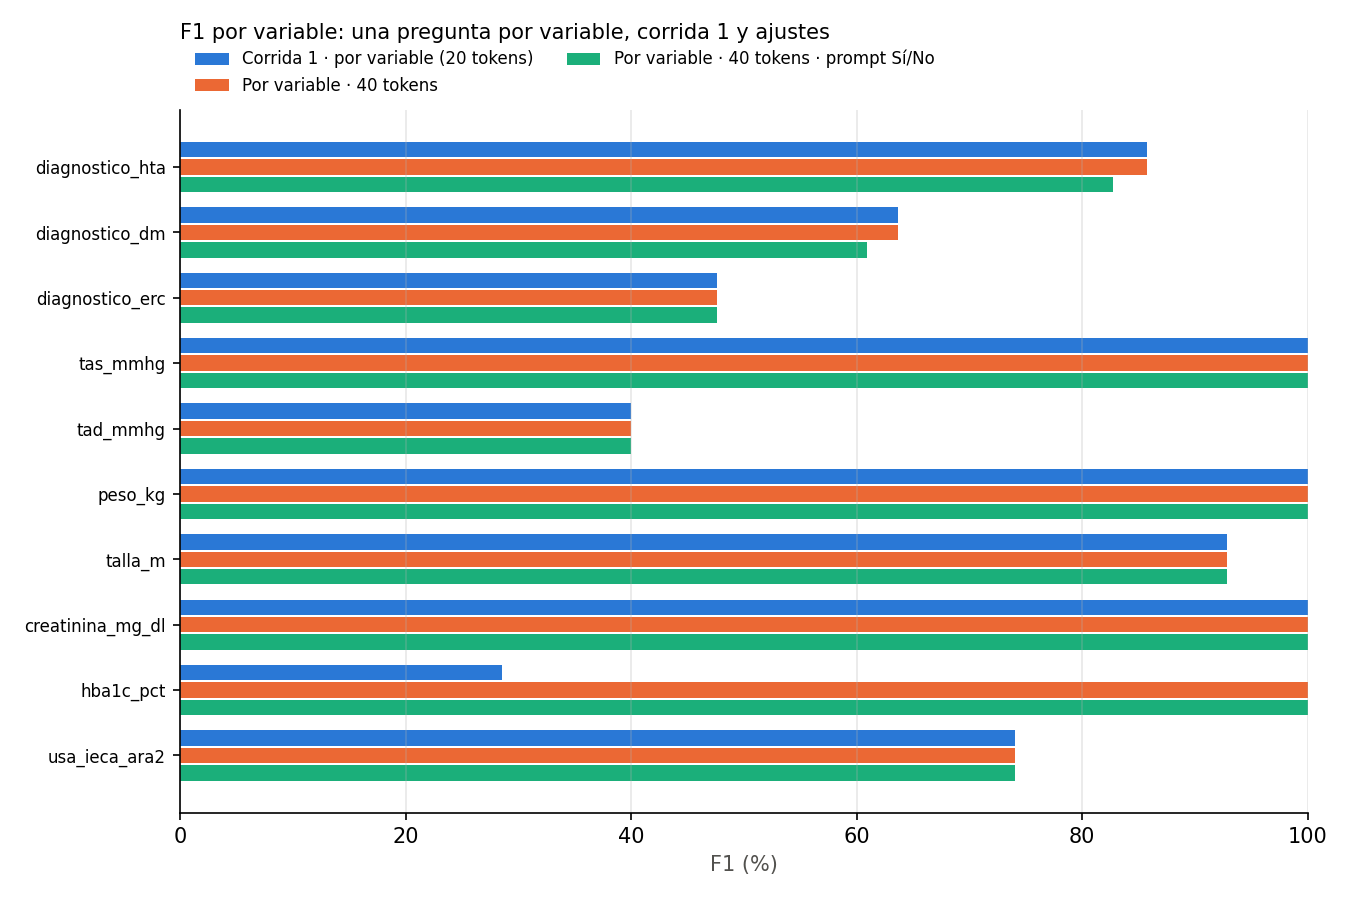

The table this chart was drawn from, first rows:
, Corrida 1 · por variable (20 tokens), Por variable · 40 tokens, Por variable · 40 tokens · prompt Sí/No, Corrida 1 · JSON, JSON · sin ciclos
diagnostico_hta, 0.8571, 0.8571, 0.8276, 0.75, 0.75
diagnostico_dm, 0.6364, 0.6364, 0.6087, 0.75, 0.75
diagnostico_erc, 0.4762, 0.4762, 0.4762, 0.75, 0.75
tas_mmhg, 1.0, 1.0, 1.0, 0.75, 0.75
tad_mmhg, 0.4, 0.4, 0.4, 0.2353, 0.2353
peso_kg, 1.0, 1.0, 1.0, 0.7826, 0.7826
talla_m, 0.9286, 0.9286, 0.9286, 0.7826, 0.7826
creatinina_mg_dl, 1.0, 1.0, 1.0, 0.7273, 0.7273
hba1c_pct, 0.2857, 1.0, 1.0, 0.6, 0.6
usa_ieca_ara2, 0.7407, 0.7407, 0.7407, 0.5833, 0.5833
